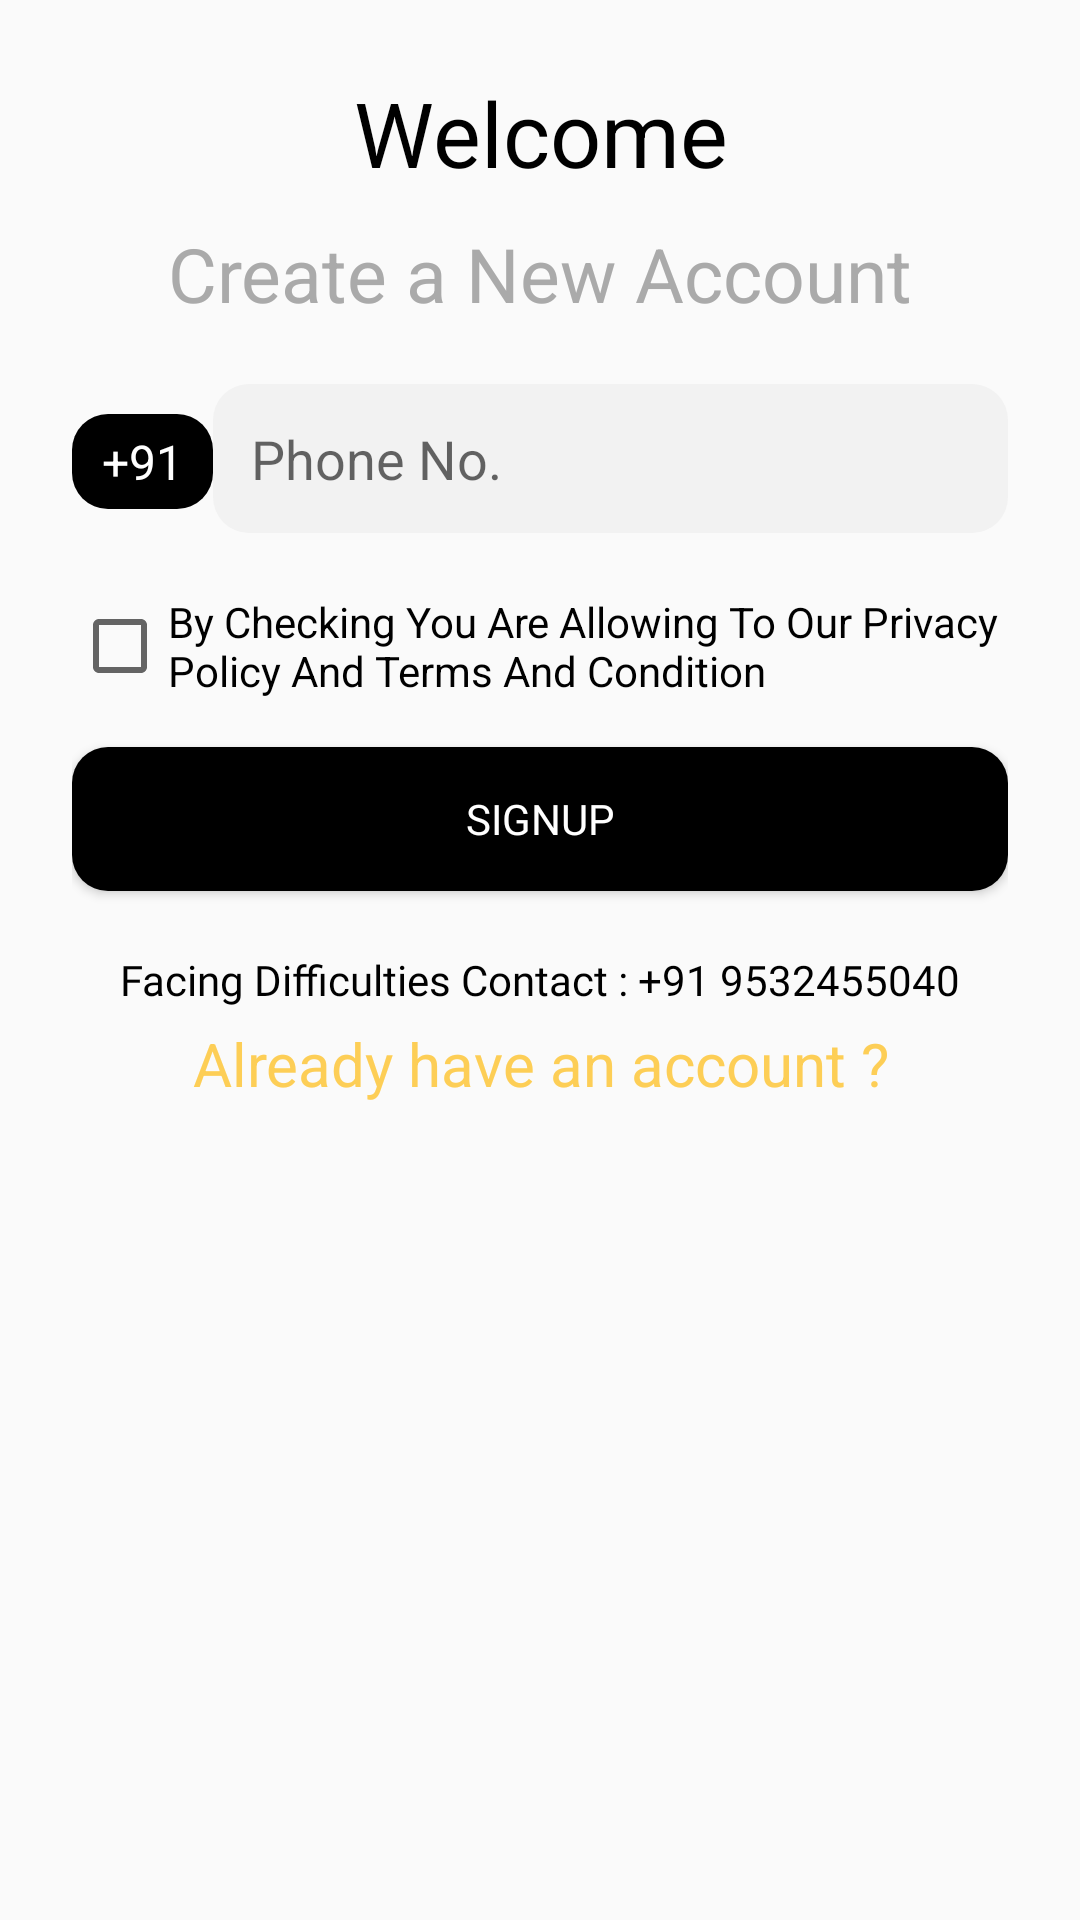

This screen was rendered from an Android layout file. Write that file and the resources it references.
<!-- AndroidManifest.xml: application theme AppTheme -->
<!-- res/layout/bottom_sheet_signup.xml -->
<?xml version="1.0" encoding="utf-8"?>
<RelativeLayout xmlns:android="http://schemas.android.com/apk/res/android"
    android:layout_width="match_parent"
    android:layout_height="match_parent"
    android:padding="24dp">

    <LinearLayout
        android:layout_width="match_parent"
        android:layout_height="match_parent"
        android:orientation="vertical">

        <TextView
            android:layout_width="match_parent"
            android:layout_height="wrap_content"
            android:layout_marginBottom="10dp"
            android:gravity="center"
            android:text="Welcome"
            android:textColor="@android:color/black"
            android:textSize="30sp" />

        <TextView
            android:layout_width="match_parent"
            android:layout_height="wrap_content"
            android:layout_marginBottom="20dp"
            android:gravity="center"
            android:text="Create a New Account"
            android:textColor="@android:color/darker_gray"
            android:textSize="25dp" />


        <LinearLayout
            android:orientation="horizontal"
            android:layout_width="match_parent"
            android:layout_height="wrap_content">

            <TextView
                android:textSize="16sp"
                android:paddingVertical="5dp"
                android:paddingHorizontal="10dp"
                android:textColor="@android:color/white"
                android:text="+91"
                android:background="@drawable/shape_login_button"
                android:layout_width="wrap_content"
                android:layout_height="wrap_content"/>

            <EditText
                android:id="@+id/phoneNo"
                android:layout_width="match_parent"
                android:layout_height="wrap_content"
                android:layout_marginBottom="20dp"
                android:hint="Phone No."
                android:inputType="number"
                android:background="@drawable/shape_edit_text"
                android:padding="12.5dp" />

        </LinearLayout>


        <CheckBox
            android:id="@+id/policy"
            android:layout_width="wrap_content"
            android:layout_height="wrap_content"
            android:layout_marginBottom="16dp"
            android:text="By Checking You Are Allowing To Our Privacy Policy And Terms And Condition" />

        <Button
            android:id="@+id/signup_button"
            android:layout_width="match_parent"
            android:layout_height="wrap_content"
            android:layout_marginBottom="20dp"
            android:background="@drawable/shape_login_button"
            android:fontFamily="@font/roboto_bold"
            android:text="Signup"
            android:textColor="@color/white" />

        <TextView
            android:id="@+id/call"
            android:layout_marginBottom="5dp"
            android:gravity="center"
            android:fontFamily="@font/roboto_bold"
            android:textColor="@android:color/black"
            android:text="Facing Difficulties Contact : +91 9532455040"
            android:layout_width="match_parent"
            android:layout_height="wrap_content"/>

        <TextView
            android:id="@+id/login_button"
            android:layout_width="match_parent"
            android:layout_height="wrap_content"
            android:layout_marginBottom="10dp"
            android:gravity="center"
            android:text="Already have an account ?"
            android:textColor="@color/categoryHeading"
            android:textSize="20sp" />

    </LinearLayout>

    <ProgressBar
        android:visibility="invisible"
        android:id="@+id/progress"
        android:layout_width="wrap_content"
        android:layout_centerInParent="true"
        android:layout_height="wrap_content"/>

</RelativeLayout>
<!-- resources referenced by this layout -->
<resources>
  <color name="categoryHeading">#FDCE56</color>
  <color name="white">#ffffff</color>
  <!-- drawable shape_edit_text (drawable) -->
  <?xml version="1.0" encoding="utf-8"?>
  <shape xmlns:android="http://schemas.android.com/apk/res/android">
  
      <solid
          android:color="#f2f2f2"/>
  
      <corners
          android:radius="12dp"
          />
  
  </shape>
  <!-- drawable shape_login_button (drawable) -->
  <?xml version="1.0" encoding="utf-8"?>
  <shape xmlns:android="http://schemas.android.com/apk/res/android">
  
      <solid
          android:color="#000000"/>
  
      <corners
          android:radius="12dp"
          />
  
  </shape>
  <style name="AppTheme" parent="Theme.AppCompat.Light.NoActionBar">
          
          <item name="colorPrimary">@color/colorPrimaryDark</item>
          <item name="colorPrimaryDark">@color/colorPrimary</item>
          <item name="colorAccent">@color/colorAccent</item>
          <item name="otpViewStyle">@style/OtpWidget.OtpView</item>
      </style>
  <color name="colorPrimaryDark">#000000</color>
  <color name="colorPrimary">#FDCE56</color>
  <color name="colorAccent">#A7164F</color>
</resources>
